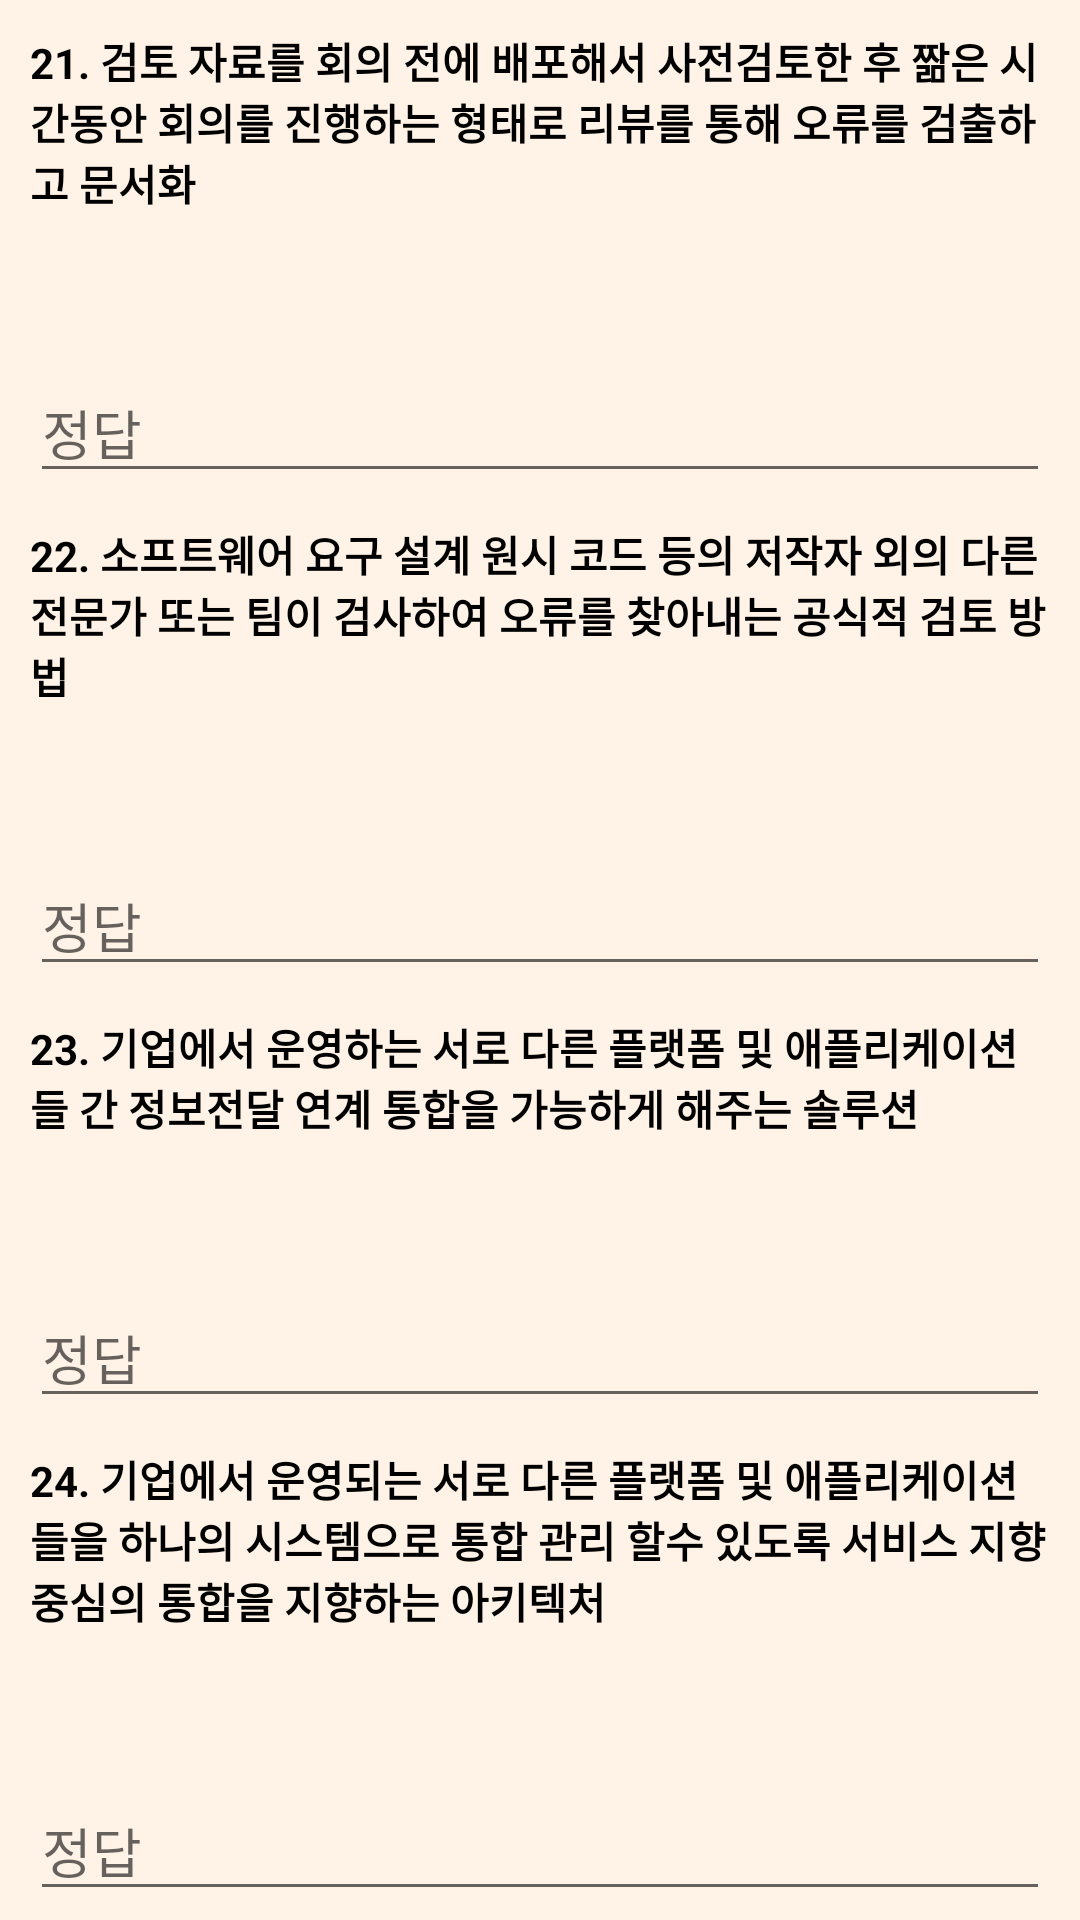

This screen was rendered from an Android layout file. Write that file and the resources it references.
<!-- AndroidManifest.xml: application theme Theme.IPETest -->
<!-- res/layout/practical50_05.xml -->
<?xml version="1.0" encoding="utf-8"?>
<LinearLayout xmlns:android="http://schemas.android.com/apk/res/android"
    xmlns:tools="http://schemas.android.com/tools"
    xmlns:app="http://schemas.android.com/apk/res-auto"
    android:layout_width="match_parent"
    android:layout_height="match_parent"
    android:orientation="vertical"
    android:background="#FFF2E6"
    tools:context=".practical.problem50.Practical50_05">

    <LinearLayout
        android:layout_width="match_parent"
        android:layout_height="wrap_content"
        android:orientation="vertical">

        <TextView
            android:id="@+id/text21"
            android:layout_width="match_parent"
            android:layout_height="wrap_content"
            android:text="@string/practical50_021"
            android:textStyle="bold"
            android:layout_marginLeft="10dp"
            android:layout_marginRight="10dp"
            android:textColor="#000000"
            android:layout_marginTop="10dp"/>
        <LinearLayout
            android:layout_width="wrap_content"
            android:layout_height="wrap_content"
            android:orientation="horizontal"
            android:layout_gravity="right">
            <TextView
                android:id="@+id/hint21"
                android:layout_width="wrap_content"
                android:layout_height="wrap_content"
                android:text="워크 스루"
                android:textColor="#000000"
                android:visibility="invisible"
                android:layout_marginRight="10dp"/>
            <TextView
                android:id="@+id/error21"
                android:layout_width="match_parent"
                android:layout_height="wrap_content"
                android:text="오답"
                android:textColor="#ff0000"
                android:layout_marginRight="10dp"
                android:visibility="invisible"/>
            <Button
                android:id="@+id/hint21_bt"
                android:layout_width="50dp"
                android:layout_height="50dp"
                android:background="@drawable/search_bt"
                app:backgroundTint="#BDBDBD"
                android:layout_marginRight="10dp"/>
        </LinearLayout>
        <EditText
            android:id="@+id/answer21"
            android:layout_width="match_parent"
            android:layout_height="wrap_content"
            android:ems="20"
            android:hint="정답"
            android:layout_marginLeft="10dp"
            android:layout_marginRight="10dp"
            android:textColor="#000000" />

        <TextView
            android:id="@+id/text22"
            android:layout_width="match_parent"
            android:layout_height="wrap_content"
            android:text="@string/practical50_022"
            android:textStyle="bold"
            android:layout_marginLeft="10dp"
            android:layout_marginRight="10dp"
            android:textColor="#000000"
            android:layout_marginTop="10dp"/>
        <LinearLayout
            android:layout_width="wrap_content"
            android:layout_height="wrap_content"
            android:orientation="horizontal"
            android:layout_gravity="right">
            <TextView
                android:id="@+id/hint22"
                android:layout_width="wrap_content"
                android:layout_height="wrap_content"
                android:text="인스펙션"
                android:textColor="#000000"
                android:visibility="invisible"
                android:layout_marginRight="10dp"/>
            <TextView
                android:id="@+id/error22"
                android:layout_width="match_parent"
                android:layout_height="wrap_content"
                android:text="오답"
                android:textColor="#ff0000"
                android:layout_marginRight="10dp"
                android:visibility="invisible"/>
            <Button
                android:id="@+id/hint22_bt"
                android:layout_width="50dp"
                android:layout_height="50dp"
                android:background="@drawable/search_bt"
                app:backgroundTint="#BDBDBD"
                android:layout_marginRight="10dp"/>
        </LinearLayout>
        <EditText
            android:id="@+id/answer22"
            android:layout_width="match_parent"
            android:layout_height="wrap_content"
            android:ems="20"
            android:hint="정답"
            android:layout_marginLeft="10dp"
            android:layout_marginRight="10dp"
            android:textColor="#000000" />

        <TextView
            android:id="@+id/text23"
            android:layout_width="match_parent"
            android:layout_height="wrap_content"
            android:text="@string/practical50_023"
            android:textStyle="bold"
            android:layout_marginLeft="10dp"
            android:layout_marginRight="10dp"
            android:textColor="#000000"
            android:layout_marginTop="10dp"/>
        <LinearLayout
            android:layout_width="wrap_content"
            android:layout_height="wrap_content"
            android:orientation="horizontal"
            android:layout_gravity="right">
            <TextView
                android:id="@+id/hint23"
                android:layout_width="wrap_content"
                android:layout_height="wrap_content"
                android:text="EAI"
                android:textColor="#000000"
                android:visibility="invisible"
                android:layout_marginRight="10dp"/>
            <TextView
                android:id="@+id/error23"
                android:layout_width="match_parent"
                android:layout_height="wrap_content"
                android:text="오답"
                android:textColor="#ff0000"
                android:layout_marginRight="10dp"
                android:visibility="invisible"/>
            <Button
                android:id="@+id/hint23_bt"
                android:layout_width="50dp"
                android:layout_height="50dp"
                android:background="@drawable/search_bt"
                app:backgroundTint="#BDBDBD"
                android:layout_marginRight="10dp"/>
        </LinearLayout>
        <EditText
            android:id="@+id/answer23"
            android:layout_width="match_parent"
            android:layout_height="wrap_content"
            android:ems="20"
            android:hint="정답"
            android:layout_marginLeft="10dp"
            android:layout_marginRight="10dp"
            android:textColor="#000000" />

        <TextView
            android:id="@+id/text24"
            android:layout_width="match_parent"
            android:layout_height="wrap_content"
            android:text="@string/practical50_024"
            android:textStyle="bold"
            android:layout_marginLeft="10dp"
            android:layout_marginRight="10dp"
            android:textColor="#000000"
            android:layout_marginTop="10dp"/>
        <LinearLayout
            android:layout_width="wrap_content"
            android:layout_height="wrap_content"
            android:orientation="horizontal"
            android:layout_gravity="right">
            <TextView
                android:id="@+id/hint24"
                android:layout_width="wrap_content"
                android:layout_height="wrap_content"
                android:text="ESB"
                android:textColor="#000000"
                android:visibility="invisible"
                android:layout_marginRight="10dp"/>
            <TextView
                android:id="@+id/error24"
                android:layout_width="match_parent"
                android:layout_height="wrap_content"
                android:text="오답"
                android:textColor="#ff0000"
                android:layout_marginRight="10dp"
                android:visibility="invisible"/>
            <Button
                android:id="@+id/hint24_bt"
                android:layout_width="50dp"
                android:layout_height="50dp"
                android:background="@drawable/search_bt"
                app:backgroundTint="#BDBDBD"
                android:layout_marginRight="10dp"/>
        </LinearLayout>
        <EditText
            android:id="@+id/answer24"
            android:layout_width="match_parent"
            android:layout_height="wrap_content"
            android:ems="20"
            android:hint="정답"
            android:layout_marginLeft="10dp"
            android:layout_marginRight="10dp"
            android:textColor="#000000" />

        <TextView
            android:id="@+id/text25"
            android:layout_width="match_parent"
            android:layout_height="wrap_content"
            android:text="@string/practical50_025"
            android:textStyle="bold"
            android:layout_marginLeft="10dp"
            android:layout_marginRight="10dp"
            android:textColor="#000000"
            android:layout_marginTop="10dp"/>
        <LinearLayout
            android:layout_width="wrap_content"
            android:layout_height="wrap_content"
            android:orientation="horizontal"
            android:layout_gravity="right">
            <TextView
                android:id="@+id/hint25"
                android:layout_width="wrap_content"
                android:layout_height="wrap_content"
                android:text="트랜잭션(Transaction)"
                android:textColor="#000000"
                android:visibility="invisible"
                android:layout_marginRight="10dp"/>
            <TextView
                android:id="@+id/error25"
                android:layout_width="match_parent"
                android:layout_height="wrap_content"
                android:text="오답"
                android:textColor="#ff0000"
                android:layout_marginRight="10dp"
                android:visibility="invisible"/>
            <Button
                android:id="@+id/hint25_bt"
                android:layout_width="50dp"
                android:layout_height="50dp"
                android:background="@drawable/search_bt"
                app:backgroundTint="#BDBDBD"
                android:layout_marginRight="10dp"/>
        </LinearLayout>
        <EditText
            android:id="@+id/answer25"
            android:layout_width="match_parent"
            android:layout_height="wrap_content"
            android:ems="20"
            android:hint="정답"
            android:layout_marginLeft="10dp"
            android:layout_marginRight="10dp"
            android:textColor="#000000" />

    </LinearLayout>

    <LinearLayout
        android:layout_width="fill_parent"
        android:layout_height="wrap_content"
        android:orientation="horizontal">
        <Button
            android:id="@+id/back"
            android:layout_width="wrap_content"
            android:layout_height="wrap_content"
            android:text="이전"
            android:layout_marginLeft="10dp"
            android:backgroundTint="#BDBDBD"
            android:textColor="#000000"/>
        <View
            android:layout_width="0dp"
            android:layout_height="0dp"
            android:layout_weight="1"/>

        <Button
            android:id="@+id/next"
            android:layout_width="wrap_content"
            android:layout_height="wrap_content"
            android:text="다음"
            android:layout_marginRight="10dp"
            android:backgroundTint="#BDBDBD"
            android:textColor="#000000"/>
    </LinearLayout>

</LinearLayout>
<!-- resources referenced by this layout -->
<resources>
  <string name="practical50_021">21. 검토 자료를 회의 전에 배포해서 사전검토한 후 짦은 시간동안 회의를 진행하는 형태로 리뷰를 통해 오류를 검출하고 문서화</string>
  <string name="practical50_022">22. 소프트웨어 요구 설계 원시 코드 등의 저작자 외의 다른 전문가 또는 팀이 검사하여 오류를 찾아내는 공식적 검토 방법</string>
  <string name="practical50_023">23. 기업에서 운영하는 서로 다른 플랫폼 및 애플리케이션들 간 정보전달 연계 통합을 가능하게 해주는 솔루션</string>
  <string name="practical50_024">24. 기업에서 운영되는 서로 다른 플랫폼 및 애플리케이션 들을 하나의 시스템으로 통합 관리 할수 있도록 서비스 지향 중심의 통합을 지향하는 아키텍처</string>
  <string name="practical50_025">25. 인가받지 않은 사용자로부터 데이터를 보장하기 위해 DBMS가 가져야하는 특성이자 데이터베이스 시스템에서 하나의 논리적 기능을 정상적으로 수행하기 위한 작업의 기본 단위</string>
  <style name="Theme.IPETest" parent="Theme.MaterialComponents.DayNight.NoActionBar">
          
          <item name="colorPrimary">@color/purple_500</item>
          <item name="colorPrimaryVariant">@color/purple_700</item>
          <item name="colorOnPrimary">@color/white</item>
          
          <item name="colorSecondary">@color/teal_200</item>
          <item name="colorSecondaryVariant">@color/teal_700</item>
          <item name="colorOnSecondary">@color/black</item>
          
          <item name="android:statusBarColor" tools:targetApi="l">?attr/colorPrimaryVariant</item>
          
      </style>
  <!-- not gathered from this repository: default colours our renderer supplied (Android Studio template values) -->
  <color name="purple_500">#FF6200EE</color>
  <color name="purple_700">#FF3700B3</color>
  <color name="teal_200">#FF03DAC5</color>
  <color name="teal_700">#FF018786</color>
  <color name="black">#FF000000</color>
  <color name="white">#FFFFFFFF</color>
</resources>
